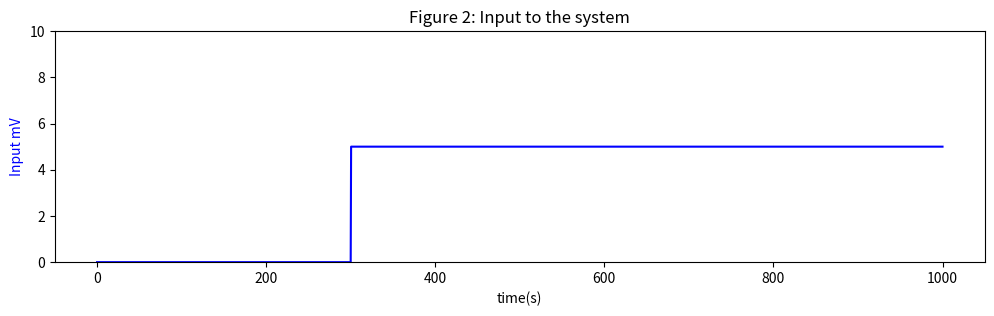
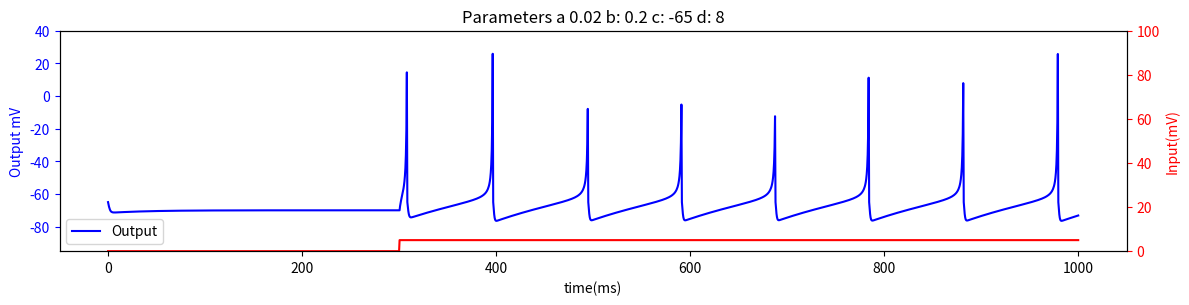
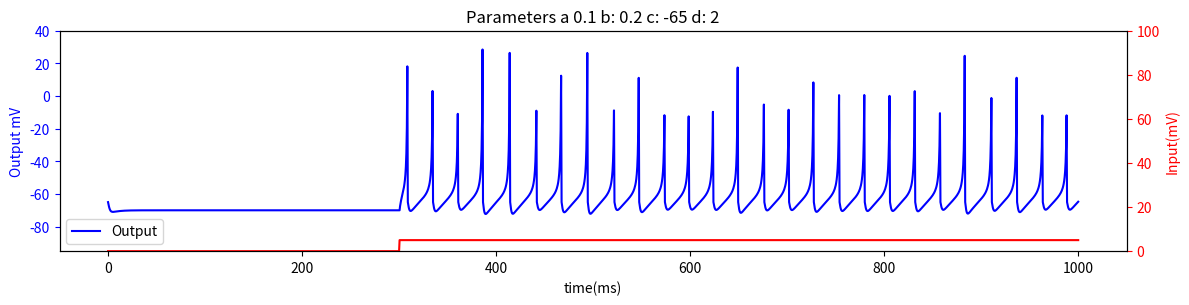
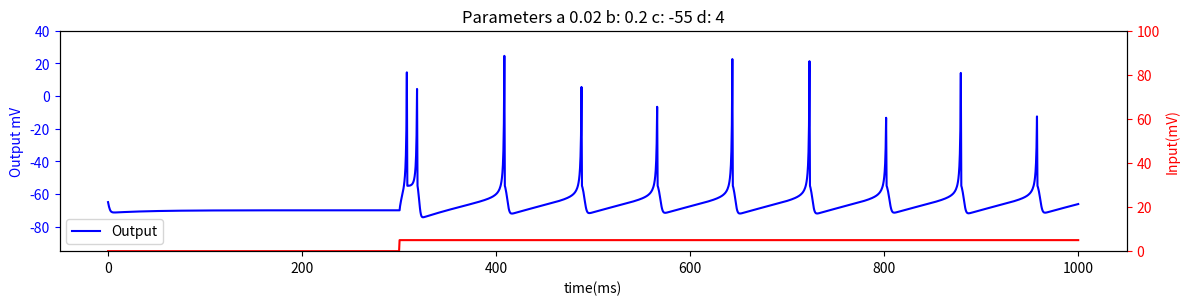
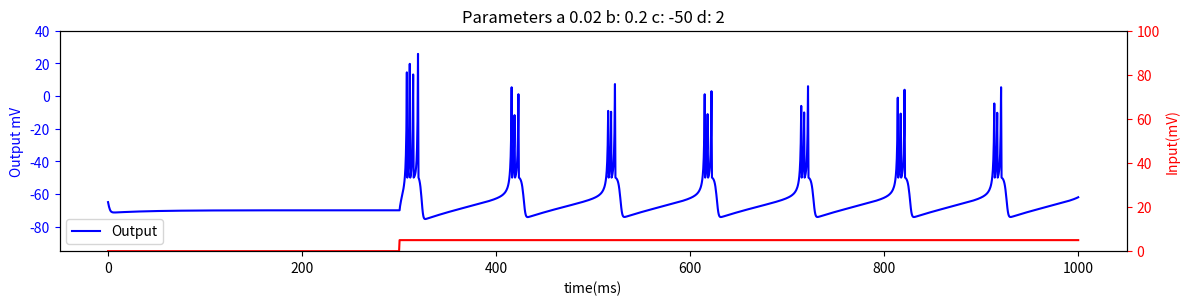
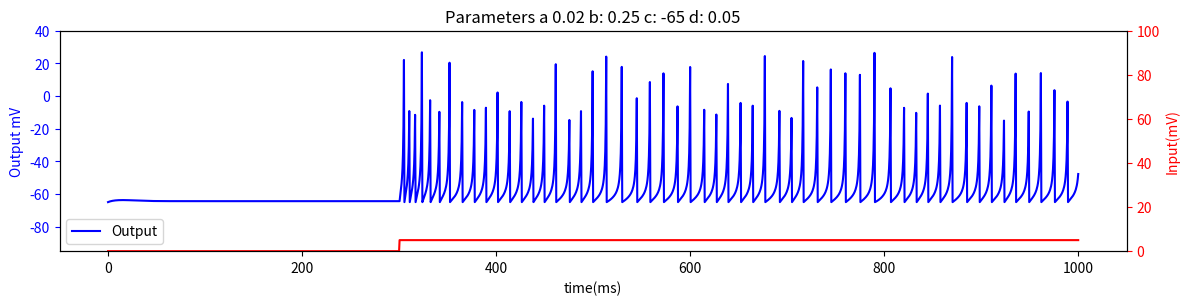
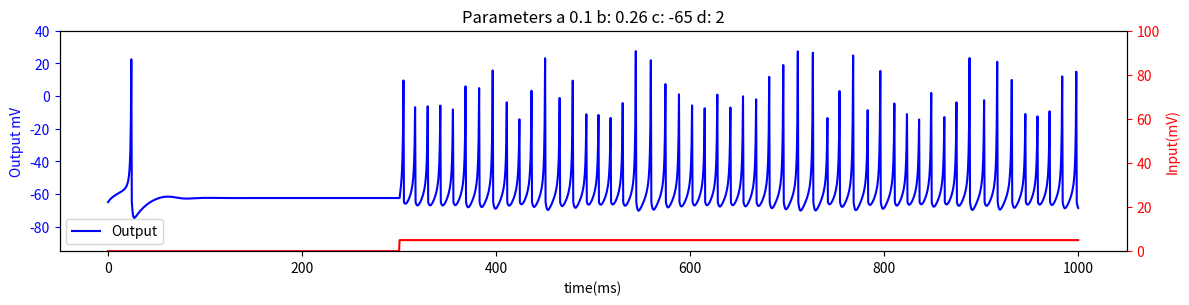
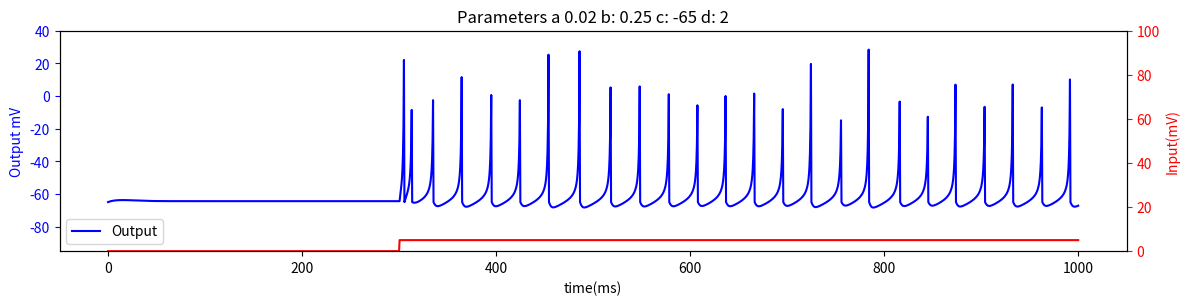

These figures' Python source, in order:
"""
Model; It is a system of two first-order nonlinear differential equations.

dV/dt = 0.04V^2 + 5V + 140 - u + I,
du/dt = a(bV - u)

Where u and v are dimensionless variables, I is the input of the system
and a and b are immeasurable parameters manipulated to describe different ignition patterns.
The variable v is most interesting as it represents the membrane potential of the microvolt neuron (mV).
Represents a membrane recovery variable that explains the activation of u.
K^+ ionic currents and inactivation Na^+ ionic currents and provide negative feedback.
After reaching the spike peak (30mV), the membrane voltage and recovery variable,
if v > = 30mV then
v <--- c,
u <--- u + d
"""
"""
PARAMETERS OF THE MODEL:

By changing the parameters a, b, c, d different ignition patterns can be simulated.
Each parameter corresponds to different aspects of neural behavior.

a. Parameter a describes the time scale of the recovery variable (u recovery variable)
Smaller values result in slower recovery time.

b. Sub-threshold membrane potential of parameter b recovery variable
explains its sensitivity to fluctuations v.

NS. Parameter c describes the post-spike reset value of the membrane potential
K^+ conductivities due to v fast high threshold.

d. Parameter d describes the spike reset of the recovery variable.
u, Na^+ and K^+ conductivities due to slow high threshold.
"""

"""
MODEL INPUT
For simplicity, input to the model (I(t)), 0mV between 0ms and 300ms, followed by 300ms and 1000ms
It is a step function of up to 5 mV between
"""

import numpy as np
import sys
import matplotlib.pyplot as plt
import warnings
warnings.filterwarnings("ignore")

import numpy as np
import matplotlib.pyplot as plt

h =0.5 # step size
input_onset=300 # step start
input_amp=5 # amplitude of my step

time = np.arange(0,1000.1,h) # time period 1000ms(1sec)

def Input(input_onset,input_amp):
  I=np.zeros((len(time)))    # stream(input)
  for k in range(0,len(time)):
    if time[k]>input_onset:
      I[k]=input_amp  # input change
  return I 

# plotting the input
fig,ax1=plt.subplots(figsize=(12,3))
ax1.plot(time,Input(input_onset,input_amp),'b-') # y tag
ax1.set_xlabel('time(s)')  # x tag

# Make y-axis label, ticks and tick labels match line color.
ax1.set_ylabel('Input mV', color='b')
ax1.set_ylim(0,input_amp*2) # set drawing spacing
plt.title('Figure 2: Input to the system')
plt.show()

# NUMERICAL SOLUTION TO IZHIKEVICH MODEL

def Discrete_Model(a,b,u,v,I):
  v=v+h*(0.04*v*v+5*v+140-u+I) # discrete membrane potential form neuron
  u=u+h*(a*(b*v-u))            # discrete form in membrane recovery variable
  return u,v

# is the main python function. function corresponding to parameters in the model of the same namesake
# takes four variables a,b,c,d.
def Izhikevich(a,b,c,d):
  v=-65*np.ones((len(time))) # sets the initial values of the membrane potential.
  u=0*np.ones((len(time)))   # sets the membrane recovery initial values.
  u[0]=b*v[0]                # initial state

  spiketime=[]
  fired=[]
  I=Input(input_onset,input_amp)
  
  # EULER METHOD
  for k in range(0,len(time)-1):
    u[k+1],v[k+1]=Discrete_Model(a,b,u[k],v[k],I[k])
    if v[k+1]>30:
      v[k+1]=c 
      u[k+1]=u[k+1]+d
  plot_input_output(time,v,I,a,b,c,d)

# RESULT CODE:
# IZHIKEVICH model has drawing function for input(I) and output(v).
# The function takes time, output(v), input(I) and 4 variables a,b,c,d corresponding to the parameters in the pattern of the same letters.
def plot_input_output(time,v,I,a,b,c,d):
  fig,ax1=plt.subplots(figsize=(12,3))
  ax1.plot(time,v,'b-',label='Output')
  ax1.set_xlabel('time(ms)')
  ax1.set_ylabel('Output mV',color='b')
  ax1.tick_params('y',colors='b')
  ax1.set_ylim(-95,40)
  ax2=ax1.twinx()
  ax2.plot(time,I,'r',label='Input')
  ax2.set_ylim(0,input_amp*20)
  ax2.set_ylabel('Input(mV)',color='r')
  ax2.tick_params('y',colors='r')

  fig.tight_layout()
  ax1.legend(loc=1)
  ax1.legend(loc=3)
  ax1.set_title('Parameters a %s b: %s c: %s d: %s' %(a,b,c,d))
  plt.show()

Izhikevich(0.02,0.2,-65,8) # RS

Izhikevich(0.1,0.2,-65,2) # FS

Izhikevich(0.02,0.2,-55,4) # IB

Izhikevich(0.02,0.2,-50,2) # CH

Izhikevich(0.02,0.25,-65,0.05) # TC

Izhikevich(0.1,0.26,-65,2) # RZ

Izhikevich(0.02,0.25,-65,2) # LTS


